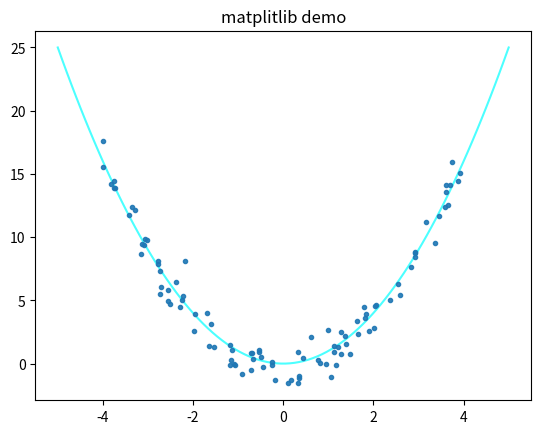

Here is the Python script that generated this plot:
import matplotlib.pyplot as plt
import numpy as np

xmin = -5
xmax = 5
x_data_1 = np.linspace(xmin, xmax, 100)
y_data_1 = x_data_1**2
plt.xlim = (-6, 6)
plt.ylim = (-1, 30)
plt.plot(x_data_1, y_data_1, alpha=0.7, color="aqua", label="data 1")

x_data_2 = np.random.uniform(-4, 4, size=(100))
y_data_2 = x_data_2**2 + np.random.normal(0, 1, size=x_data_2.shape)
plt.plot(x_data_2, y_data_2, "o", markersize=3, alpha=0.9, label="data 2")

title = "matplitlib demo"
plt.gca()
plt.title(title)
plt.savefig("matplotlib_demo.pdf")
